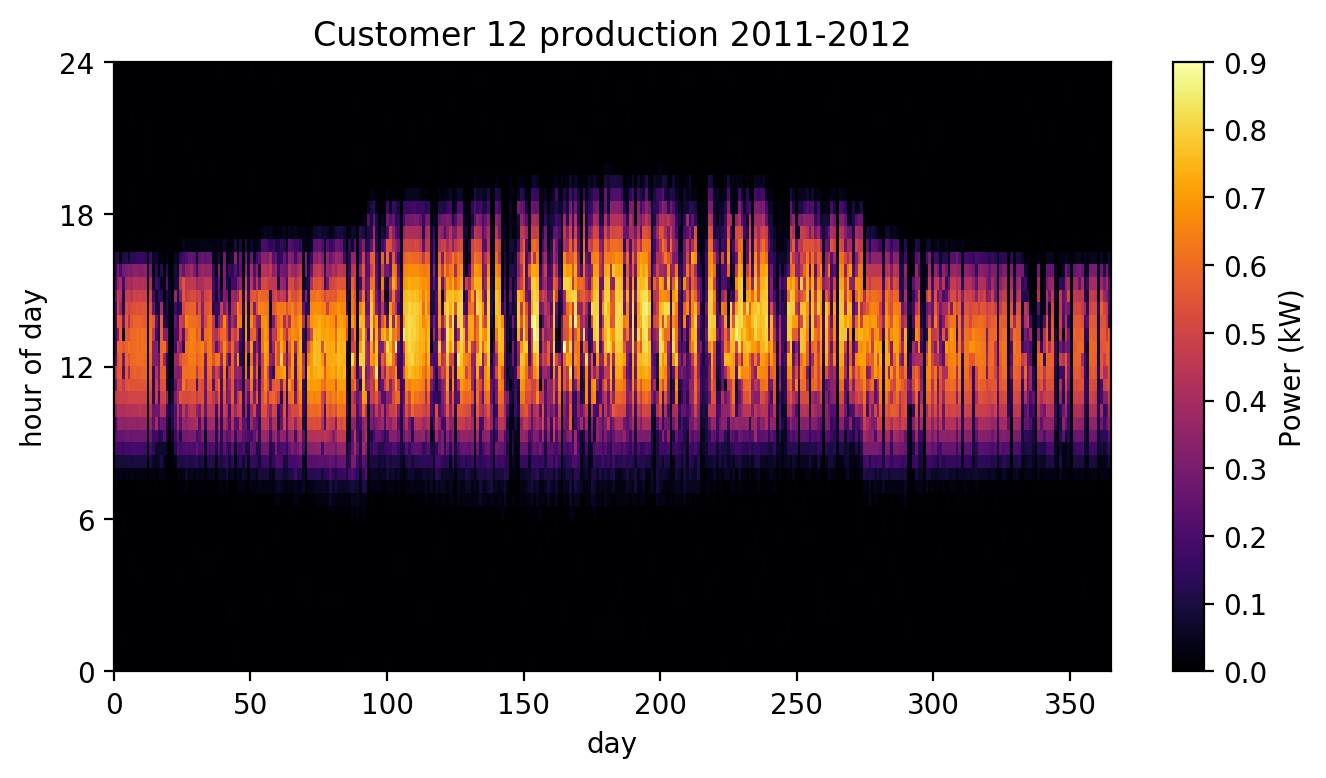

The table this chart was drawn from, first rows:
date, 0.0, 0.5, 1.0, 1.5, 2.0, 2.5, 3.0, 3.5, 4.0, 4.5, 5.0, 5.5, 6.0, 6.5, 7.0, 7.5, 8.0, 8.5, 9.0, 9.5, 10.0, 10.5, 11.0
2011-07-01, 0.0, 0.0, 0.0, 0.0, 0.0, 0.0, 0.0, 0.0, 0.0, 0.0, 0.0, 0.0, 0.0, 0.0, 0.012, 0.038, 0.088, 0.188, 0.212, 0.2, 0.362, 0.476, 0.3
2011-07-02, 0.0, 0.0, 0.0, 0.0, 0.0, 0.0, 0.0, 0.0, 0.0, 0.0, 0.0, 0.0, 0.0, 0.0, 0.012, 0.038, 0.088, 0.176, 0.262, 0.35, 0.426, 0.476, 0.526
2011-07-03, 0.0, 0.0, 0.0, 0.0, 0.0, 0.0, 0.0, 0.0, 0.0, 0.0, 0.0, 0.0, 0.0, 0.0, 0.0, 0.038, 0.088, 0.188, 0.25, 0.362, 0.412, 0.488, 0.538
2011-07-04, 0.0, 0.0, 0.0, 0.0, 0.0, 0.0, 0.0, 0.0, 0.0, 0.0, 0.0, 0.012, 0.0, 0.0, 0.0, 0.026, 0.088, 0.162, 0.262, 0.35, 0.412, 0.488, 0.462
2011-07-05, 0.0, 0.0, 0.012, 0.0, 0.0, 0.0, 0.0, 0.0, 0.0, 0.0, 0.0, 0.0, 0.0, 0.0, 0.0, 0.038, 0.088, 0.188, 0.276, 0.35, 0.438, 0.488, 0.55
2011-07-06, 0.0, 0.0, 0.0, 0.0, 0.0, 0.0, 0.0, 0.0, 0.012, 0.0, 0.0, 0.0, 0.0, 0.0, 0.0, 0.026, 0.1, 0.176, 0.276, 0.362, 0.426, 0.5, 0.562
2011-07-07, 0.0, 0.0, 0.0, 0.0, 0.0, 0.0, 0.0, 0.0, 0.0, 0.0, 0.0, 0.0, 0.0, 0.0, 0.0, 0.038, 0.088, 0.188, 0.262, 0.362, 0.426, 0.5, 0.538
2011-07-08, 0.0, 0.0, 0.0, 0.0, 0.0, 0.0, 0.0, 0.0, 0.0, 0.0, 0.0, 0.0, 0.0, 0.0, 0.0, 0.026, 0.1, 0.188, 0.276, 0.362, 0.438, 0.5, 0.55
2011-07-09, 0.0, 0.0, 0.0, 0.0, 0.0, 0.0, 0.0, 0.0, 0.0, 0.0, 0.0, 0.0, 0.0, 0.0, 0.0, 0.026, 0.1, 0.188, 0.276, 0.35, 0.438, 0.5, 0.55
2011-07-10, 0.0, 0.0, 0.0, 0.0, 0.0, 0.0, 0.0, 0.012, 0.0, 0.0, 0.0, 0.0, 0.0, 0.0, 0.0, 0.026, 0.1, 0.188, 0.276, 0.362, 0.45, 0.5, 0.55
2011-07-11, 0.0, 0.0, 0.0, 0.0, 0.0, 0.0, 0.0, 0.0, 0.0, 0.0, 0.0, 0.0, 0.0, 0.0, 0.012, 0.026, 0.1, 0.188, 0.276, 0.362, 0.438, 0.5, 0.55
2011-07-12, 0.0, 0.0, 0.0, 0.0, 0.0, 0.0, 0.0, 0.0, 0.0, 0.0, 0.0, 0.0, 0.0, 0.0, 0.012, 0.026, 0.1, 0.176, 0.276, 0.362, 0.438, 0.5, 0.55
2011-07-13, 0.0, 0.0, 0.0, 0.0, 0.0, 0.0, 0.0, 0.0, 0.0, 0.0, 0.0, 0.0, 0.0, 0.0, 0.0, 0.0, 0.012, 0.012, 0.012, 0.0, 0.012, 0.026, 0.038
2011-07-14, 0.0, 0.0, 0.0, 0.0, 0.0, 0.0, 0.0, 0.0, 0.0, 0.0, 0.0, 0.0, 0.0, 0.0, 0.0, 0.026, 0.1, 0.188, 0.276, 0.362, 0.438, 0.5, 0.55
2011-07-15, 0.0, 0.0, 0.0, 0.0, 0.0, 0.0, 0.0, 0.0, 0.0, 0.0, 0.0, 0.0, 0.0, 0.0, 0.0, 0.026, 0.062, 0.138, 0.162, 0.238, 0.262, 0.126, 0.126
2011-07-16, 0.0, 0.0, 0.0, 0.0, 0.0, 0.0, 0.0, 0.0, 0.0, 0.0, 0.0, 0.0, 0.0, 0.0, 0.012, 0.012, 0.05, 0.076, 0.188, 0.4, 0.288, 0.476, 0.488
2011-07-17, 0.0, 0.0, 0.0, 0.0, 0.0, 0.0, 0.0, 0.0, 0.0, 0.0, 0.0, 0.0, 0.0, 0.0, 0.0, 0.038, 0.062, 0.076, 0.112, 0.2, 0.276, 0.176, 0.276
2011-07-18, 0.0, 0.0, 0.0, 0.0, 0.0, 0.0, 0.0, 0.0, 0.0, 0.0, 0.0, 0.0, 0.0, 0.0, 0.012, 0.038, 0.1, 0.076, 0.126, 0.276, 0.426, 0.488, 0.538
2011-07-19, 0.0, 0.0, 0.0, 0.0, 0.0, 0.0, 0.0, 0.0, 0.0, 0.0, 0.0, 0.0, 0.0, 0.0, 0.0, 0.026, 0.05, 0.076, 0.226, 0.262, 0.412, 0.5, 0.55
2011-07-20, 0.0, 0.0, 0.0, 0.0, 0.0, 0.0, 0.0, 0.0, 0.0, 0.0, 0.0, 0.0, 0.0, 0.0, 0.0, 0.0, 0.0, 0.05, 0.088, 0.1, 0.15, 0.35, 0.1
2011-07-21, 0.0, 0.0, 0.0, 0.0, 0.0, 0.0, 0.0, 0.0, 0.0, 0.0, 0.0, 0.0, 0.0, 0.0, 0.0, 0.0, 0.012, 0.0, 0.012, 0.05, 0.088, 0.026, 0.038
2011-07-22, 0.0, 0.0, 0.0, 0.0, 0.0, 0.0, 0.0, 0.0, 0.0, 0.0, 0.0, 0.0, 0.0, 0.0, 0.0, 0.0, 0.012, 0.012, 0.062, 0.112, 0.126, 0.088, 0.062
2011-07-23, 0.0, 0.0, 0.0, 0.0, 0.0, 0.0, 0.0, 0.0, 0.0, 0.0, 0.0, 0.0, 0.0, 0.0, 0.0, 0.0, 0.026, 0.126, 0.176, 0.226, 0.226, 0.312, 0.238
2011-07-24, 0.0, 0.0, 0.0, 0.0, 0.0, 0.0, 0.0, 0.012, 0.0, 0.0, 0.0, 0.0, 0.0, 0.0, 0.0, 0.038, 0.112, 0.212, 0.262, 0.388, 0.438, 0.388, 0.388
2011-07-25, 0.0, 0.0, 0.0, 0.0, 0.0, 0.0, 0.0, 0.0, 0.0, 0.0, 0.0, 0.0, 0.0, 0.0, 0.012, 0.026, 0.112, 0.188, 0.112, 0.226, 0.276, 0.55, 0.376
2011-07-26, 0.0, 0.0, 0.0, 0.0, 0.0, 0.0, 0.0, 0.0, 0.0, 0.0, 0.0, 0.0, 0.0, 0.0, 0.012, 0.038, 0.112, 0.2, 0.288, 0.376, 0.462, 0.526, 0.638
2011-07-27, 0.0, 0.0, 0.0, 0.0, 0.0, 0.0, 0.0, 0.0, 0.0, 0.0, 0.0, 0.0, 0.0, 0.0, 0.026, 0.076, 0.126, 0.212, 0.288, 0.35, 0.35, 0.526, 0.538
2011-07-28, 0.0, 0.0, 0.0, 0.0, 0.0, 0.0, 0.0, 0.0, 0.0, 0.0, 0.0, 0.0, 0.0, 0.0, 0.012, 0.038, 0.112, 0.2, 0.3, 0.388, 0.45, 0.526, 0.576
2011-07-29, 0.0, 0.0, 0.0, 0.0, 0.0, 0.0, 0.0, 0.0, 0.0, 0.0, 0.0, 0.0, 0.0, 0.0, 0.0, 0.05, 0.112, 0.212, 0.3, 0.388, 0.476, 0.538, 0.576
2011-07-30, 0.0, 0.0, 0.0, 0.0, 0.0, 0.0, 0.0, 0.0, 0.0, 0.0, 0.0, 0.0, 0.0, 0.0, 0.012, 0.038, 0.126, 0.2, 0.3, 0.4, 0.462, 0.538, 0.576
2011-07-31, 0.0, 0.0, 0.0, 0.0, 0.0, 0.0, 0.0, 0.0, 0.0, 0.012, 0.0, 0.0, 0.0, 0.0, 0.0, 0.05, 0.138, 0.262, 0.2, 0.412, 0.362, 0.476, 0.2
2011-08-01, 0.0, 0.0, 0.0, 0.0, 0.0, 0.0, 0.0, 0.0, 0.0, 0.0, 0.0, 0.0, 0.0, 0.0, 0.012, 0.038, 0.1, 0.2, 0.226, 0.2, 0.3, 0.526, 0.55
2011-08-02, 0.0, 0.0, 0.0, 0.0, 0.0, 0.0, 0.0, 0.0, 0.0, 0.0, 0.0, 0.0, 0.0, 0.0, 0.012, 0.05, 0.112, 0.212, 0.3, 0.4, 0.488, 0.55, 0.538
2011-08-03, 0.0, 0.0, 0.0, 0.0, 0.0, 0.0, 0.0, 0.0, 0.0, 0.0, 0.0, 0.0, 0.0, 0.0, 0.012, 0.012, 0.038, 0.076, 0.062, 0.15, 0.25, 0.262, 0.288
2011-08-04, 0.0, 0.0, 0.0, 0.0, 0.0, 0.0, 0.0, 0.0, 0.012, 0.0, 0.0, 0.0, 0.0, 0.0, 0.0, 0.05, 0.112, 0.212, 0.3, 0.388, 0.45, 0.526, 0.576
2011-08-05, 0.0, 0.0, 0.0, 0.0, 0.0, 0.0, 0.0, 0.0, 0.0, 0.0, 0.0, 0.0, 0.0, 0.0, 0.012, 0.05, 0.126, 0.2, 0.312, 0.388, 0.462, 0.526, 0.576
2011-08-06, 0.0, 0.0, 0.0, 0.0, 0.0, 0.0, 0.0, 0.0, 0.0, 0.0, 0.0, 0.0, 0.0, 0.0, 0.012, 0.05, 0.112, 0.212, 0.312, 0.4, 0.45, 0.462, 0.226
2011-08-07, 0.0, 0.0, 0.0, 0.0, 0.0, 0.0, 0.0, 0.0, 0.0, 0.0, 0.0, 0.0, 0.0, 0.0, 0.012, 0.0, 0.038, 0.112, 0.126, 0.138, 0.188, 0.4, 0.512
2011-08-08, 0.0, 0.0, 0.0, 0.0, 0.0, 0.0, 0.0, 0.0, 0.0, 0.0, 0.0, 0.0, 0.0, 0.0, 0.012, 0.062, 0.126, 0.226, 0.326, 0.4, 0.5, 0.576, 0.612
2011-08-09, 0.0, 0.0, 0.0, 0.0, 0.0, 0.0, 0.0, 0.0, 0.0, 0.012, 0.0, 0.0, 0.0, 0.0, 0.026, 0.062, 0.1, 0.126, 0.126, 0.138, 0.176, 0.212, 0.2
2011-08-10, 0.0, 0.0, 0.0, 0.0, 0.0, 0.0, 0.0, 0.0, 0.0, 0.0, 0.0, 0.0, 0.0, 0.0, 0.012, 0.05, 0.126, 0.238, 0.312, 0.412, 0.488, 0.55, 0.6
2011-08-11, 0.0, 0.0, 0.0, 0.0, 0.0, 0.0, 0.0, 0.0, 0.0, 0.0, 0.0, 0.0, 0.0, 0.0, 0.038, 0.1, 0.162, 0.188, 0.238, 0.362, 0.426, 0.288, 0.25
2011-08-12, 0.0, 0.0, 0.0, 0.0, 0.012, 0.0, 0.0, 0.0, 0.0, 0.0, 0.0, 0.0, 0.0, 0.0, 0.0, 0.026, 0.076, 0.126, 0.25, 0.212, 0.188, 0.338, 0.376
2011-08-13, 0.0, 0.0, 0.0, 0.0, 0.012, 0.0, 0.0, 0.0, 0.0, 0.0, 0.0, 0.0, 0.0, 0.0, 0.012, 0.062, 0.138, 0.238, 0.338, 0.426, 0.488, 0.576, 0.562
2011-08-14, 0.0, 0.0, 0.0, 0.0, 0.0, 0.0, 0.0, 0.0, 0.0, 0.0, 0.0, 0.0, 0.0, 0.0, 0.0, 0.012, 0.038, 0.076, 0.176, 0.226, 0.376, 0.25, 0.262
2011-08-15, 0.0, 0.012, 0.0, 0.0, 0.0, 0.0, 0.0, 0.0, 0.0, 0.0, 0.0, 0.0, 0.0, 0.0, 0.026, 0.062, 0.1, 0.2, 0.3, 0.226, 0.476, 0.45, 0.326
2011-08-16, 0.0, 0.0, 0.0, 0.0, 0.0, 0.0, 0.0, 0.0, 0.0, 0.0, 0.0, 0.0, 0.0, 0.012, 0.026, 0.038, 0.138, 0.176, 0.3, 0.412, 0.488, 0.55, 0.276
2011-08-17, 0.0, 0.0, 0.0, 0.0, 0.0, 0.0, 0.0, 0.0, 0.0, 0.0, 0.0, 0.0, 0.0, 0.0, 0.038, 0.076, 0.076, 0.2, 0.238, 0.238, 0.138, 0.15, 0.112
2011-08-18, 0.0, 0.0, 0.0, 0.0, 0.0, 0.0, 0.0, 0.0, 0.0, 0.0, 0.0, 0.0, 0.0, 0.012, 0.012, 0.062, 0.138, 0.112, 0.226, 0.262, 0.388, 0.438, 0.438
2011-08-19, 0.0, 0.0, 0.0, 0.0, 0.0, 0.0, 0.0, 0.0, 0.0, 0.0, 0.0, 0.0, 0.0, 0.0, 0.0, 0.012, 0.038, 0.1, 0.2, 0.126, 0.138, 0.226, 0.338
2011-08-20, 0.0, 0.0, 0.0, 0.0, 0.0, 0.0, 0.0, 0.0, 0.0, 0.0, 0.0, 0.0, 0.0, 0.0, 0.038, 0.076, 0.15, 0.25, 0.188, 0.376, 0.376, 0.55, 0.638
2011-08-21, 0.0, 0.0, 0.0, 0.0, 0.0, 0.0, 0.0, 0.0, 0.0, 0.0, 0.0, 0.0, 0.0, 0.012, 0.026, 0.062, 0.162, 0.226, 0.25, 0.288, 0.5, 0.3, 0.238
2011-08-22, 0.0, 0.0, 0.0, 0.0, 0.0, 0.0, 0.0, 0.0, 0.0, 0.0, 0.0, 0.0, 0.0, 0.0, 0.026, 0.038, 0.138, 0.1, 0.338, 0.25, 0.238, 0.562, 0.462
2011-08-23, 0.0, 0.0, 0.0, 0.0, 0.0, 0.0, 0.0, 0.0, 0.0, 0.0, 0.0, 0.0, 0.0, 0.0, 0.038, 0.1, 0.076, 0.126, 0.138, 0.138, 0.212, 0.2, 0.188
2011-08-24, 0.0, 0.0, 0.0, 0.0, 0.0, 0.0, 0.0, 0.0, 0.0, 0.012, 0.0, 0.0, 0.0, 0.0, 0.026, 0.088, 0.162, 0.276, 0.376, 0.45, 0.538, 0.55, 0.526
2011-08-25, 0.0, 0.0, 0.0, 0.0, 0.0, 0.0, 0.0, 0.0, 0.0, 0.0, 0.0, 0.0, 0.0, 0.0, 0.026, 0.088, 0.176, 0.288, 0.376, 0.462, 0.538, 0.612, 0.662
2011-08-26, 0.0, 0.0, 0.0, 0.0, 0.0, 0.012, 0.0, 0.0, 0.0, 0.0, 0.0, 0.0, 0.0, 0.0, 0.038, 0.088, 0.176, 0.276, 0.362, 0.45, 0.426, 0.438, 0.562
2011-08-27, 0.0, 0.0, 0.0, 0.0, 0.0, 0.0, 0.0, 0.0, 0.0, 0.0, 0.0, 0.0, 0.0, 0.0, 0.026, 0.05, 0.088, 0.112, 0.188, 0.276, 0.362, 0.576, 0.288
2011-08-28, 0.0, 0.0, 0.0, 0.0, 0.0, 0.0, 0.0, 0.0, 0.0, 0.0, 0.012, 0.0, 0.0, 0.0, 0.026, 0.038, 0.15, 0.15, 0.338, 0.426, 0.512, 0.6, 0.562
2011-08-29, 0.0, 0.0, 0.0, 0.0, 0.0, 0.0, 0.0, 0.0, 0.0, 0.0, 0.0, 0.0, 0.0, 0.026, 0.05, 0.112, 0.2, 0.312, 0.388, 0.426, 0.488, 0.55, 0.588
... 306 more rows
